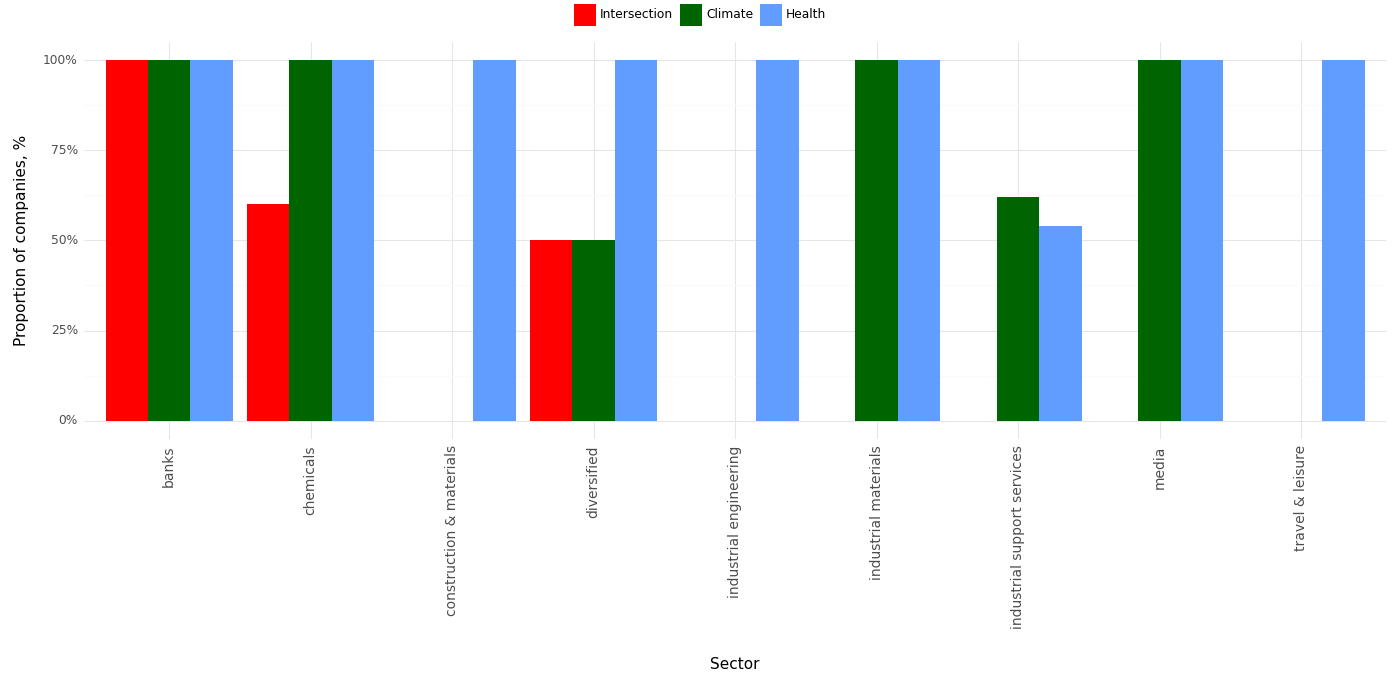

The data file committed next to this chart (first rows):
, Sector, Climate, Health, Intersection, Year
0, banks, 1.0, 1.0, 1.0, 2023
1, chemicals, 1.0, 1.0, 0.6, 2023
2, construction & materials, 0.0, 1.0, 0.0, 2023
3, diversified, 0.5, 1.0, 0.5, 2023
4, industrial engineering, 0.0, 1.0, 0.0, 2023
5, industrial materials, 1.0, 1.0, 0.0, 2023
6, industrial support services, 0.62, 0.54, 0.0, 2023
7, media, 1.0, 1.0, 0.0, 2023
8, travel & leisure, 0.0, 1.0, 0.0, 2023
